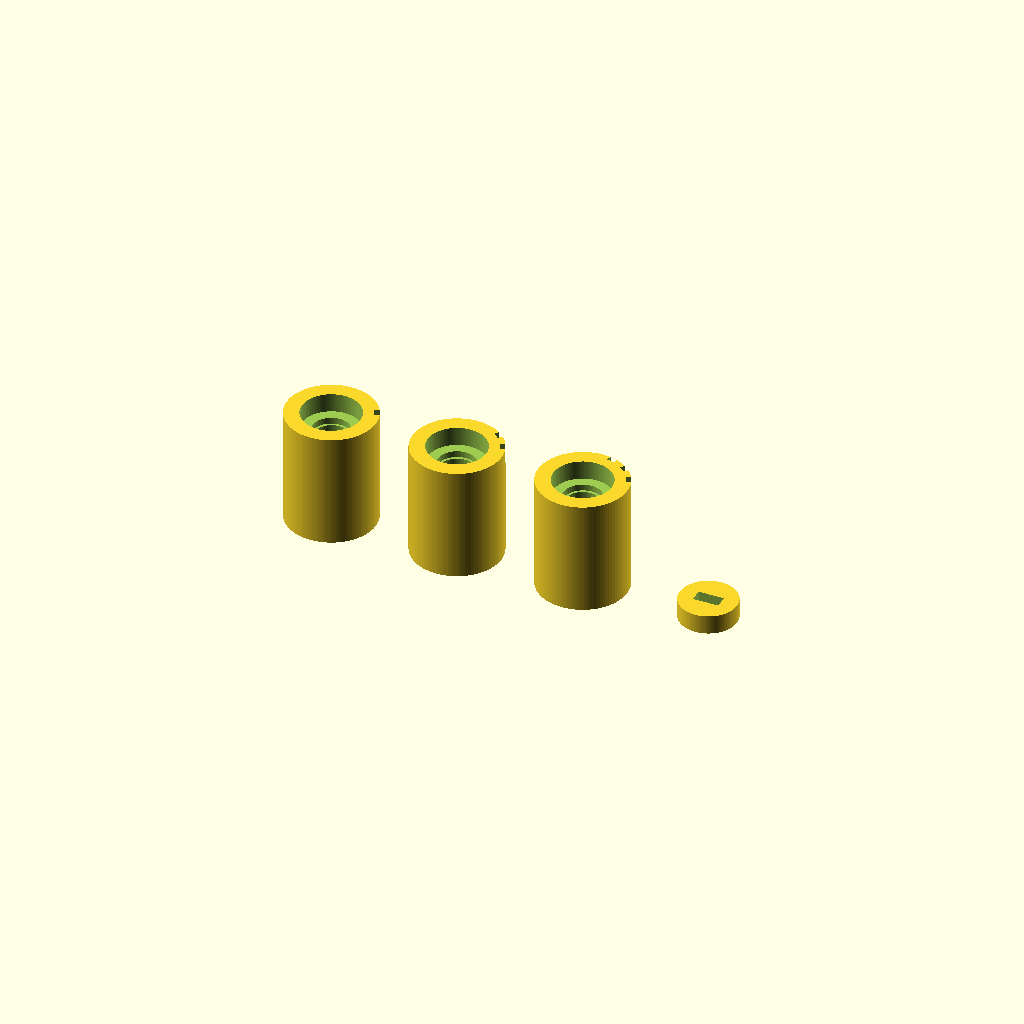
Cell 1 — every parameter at its default value.
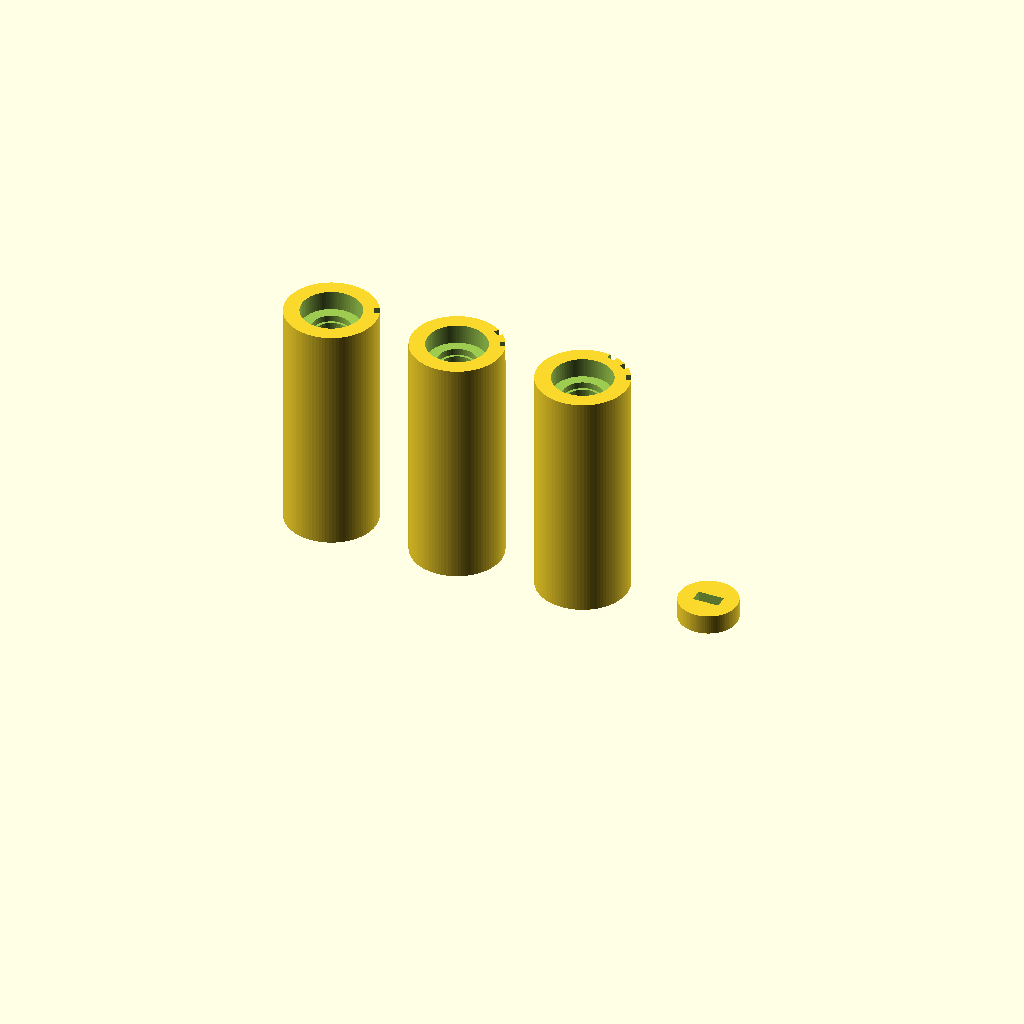
Cell 2: the same model with stub_len = 36.
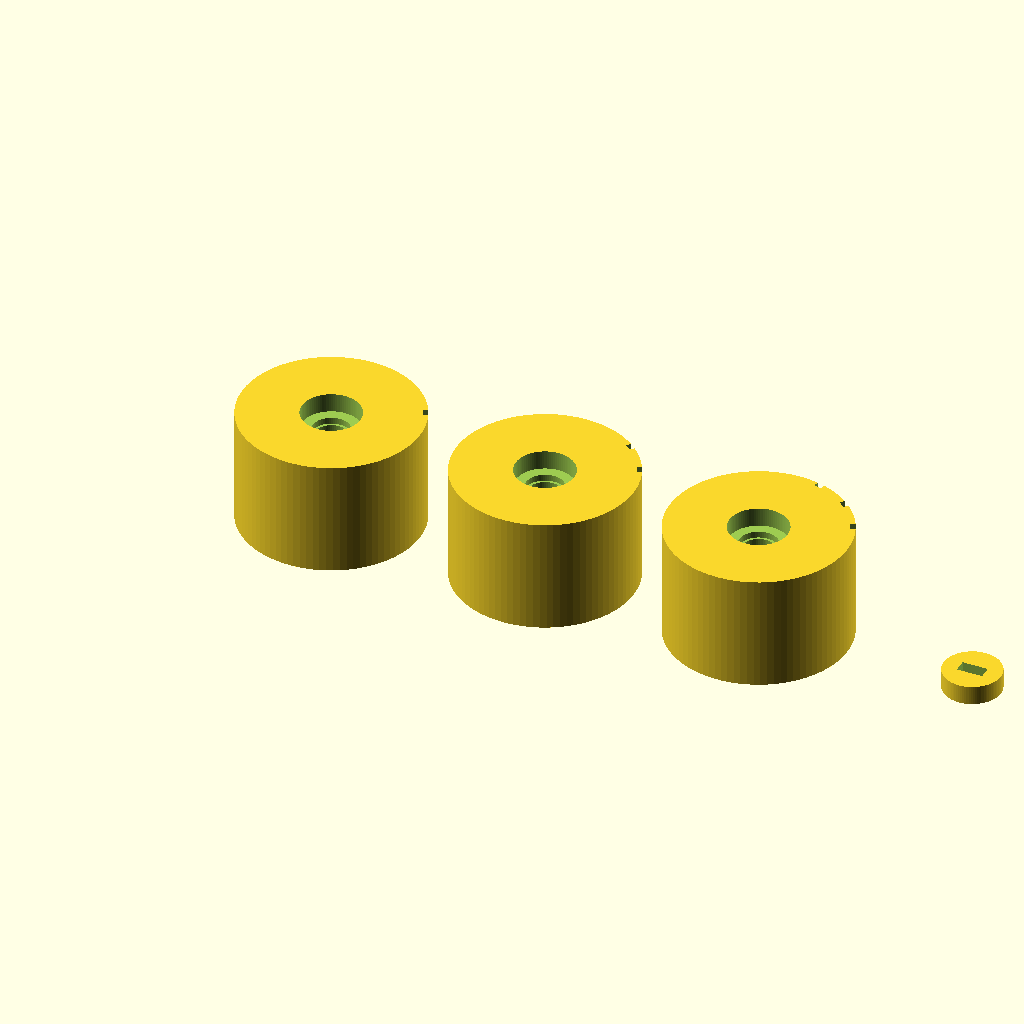
Cell 3: the same model with od = 28.
All cells are drawn from one camera (rotation 55°, 0°, 25°, orthographic, colour scheme Cornfield), so only the parameter changes between them.
The OpenSCAD source (shield/test/led_seat.scad):
// LED seat test: short rear barrel sections with seat clearance 0.1, 0.2, 0.3.
// Notches on the rear rim count the tenths. Same print orientation as vehicle/barrel.scad.

use <../vehicle/barrel.scad>
include <../lib/common.scad>
include <../lib/parts.scad>

stub_len = 18;
od = 14;

for (i = [1 : 3]) translate([(i - 1) * (od + 6), 0, 0]) {
    difference() {
        barrel(len = stub_len, od = od, seat_cl = i / 10);
        for (n = [1 : i]) rotate([0, 0, n * 25]) translate([od / 2, 0, stub_len]) cube([1.6, 1.2, 6], center = true);
    }
}
translate([3 * (od + 6), 0, 0]) barrel_cap();
Customizer parameters (derived from the source; name, type, default, range or options):
stub_len: number, default 18
od: number, default 14
